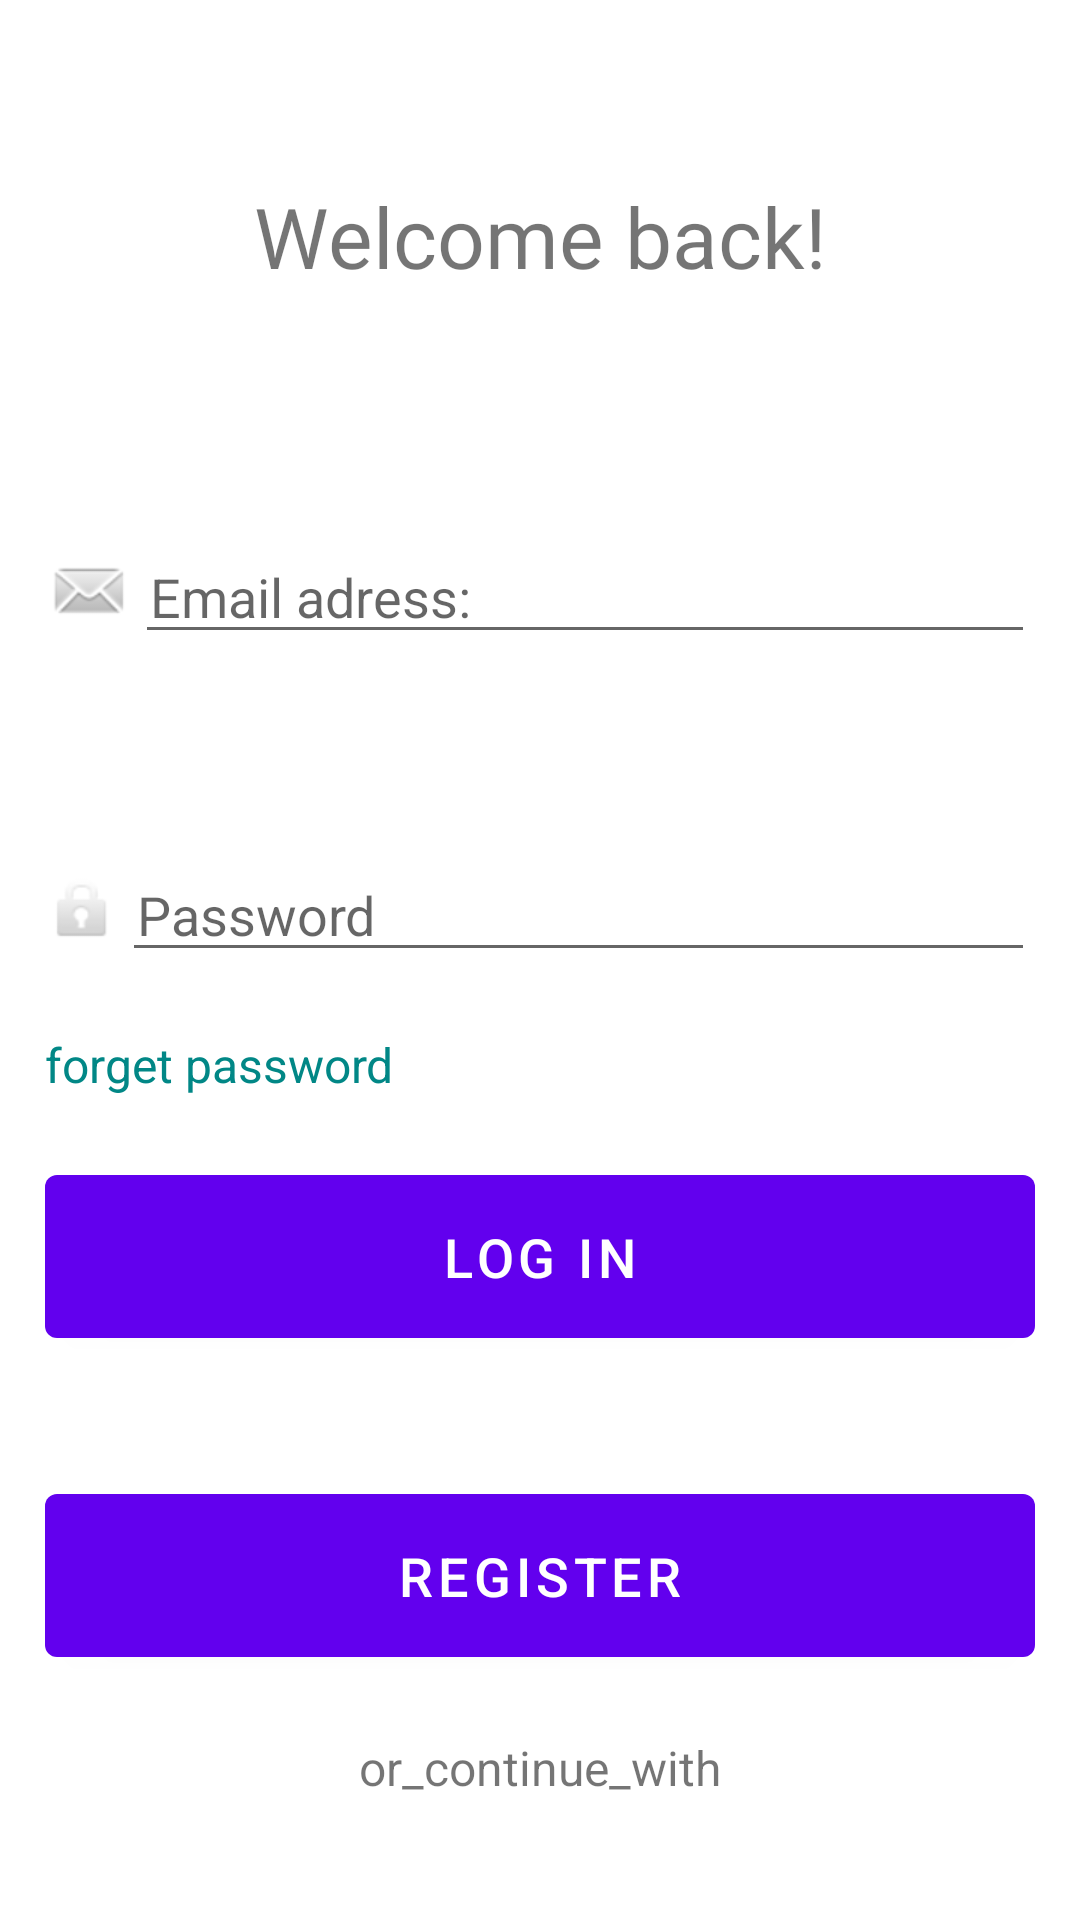

Android layout source for this screen:
<!-- AndroidManifest.xml: application theme Theme.ProjIU -->
<!-- res/layout/fragment_home.xml -->
<?xml version="1.0" encoding="utf-8"?>
<androidx.constraintlayout.widget.ConstraintLayout xmlns:android="http://schemas.android.com/apk/res/android"
    xmlns:app="http://schemas.android.com/apk/res-auto"
    android:layout_width="match_parent"
    android:layout_height="match_parent">

    <LinearLayout xmlns:android="http://schemas.android.com/apk/res/android"
        android:layout_width="match_parent"
        android:layout_height="match_parent"
        android:layout_marginHorizontal="15dp"
        android:orientation="vertical"
        >


        <TextView
            android:layout_marginTop="50dp"
            android:layout_width="match_parent"
            android:layout_height="wrap_content"
            android:layout_weight="1"
            android:fontFamily="@font/alfa_slab_one"
            android:padding="10dp"
            android:text="Welcome back!"
            android:textAlignment="center"
            android:textSize="28sp" />

        <LinearLayout
            android:layout_width="match_parent"
            android:layout_height="wrap_content"
            android:orientation="horizontal"
            android:layout_weight="2"
            android:paddingVertical="20dp">

            <ImageView
                android:layout_width="wrap_content"
                android:layout_height="wrap_content"
                android:layout_gravity="center"
                android:src="@android:drawable/sym_action_email" />

            <EditText
                android:id="@+id/editTextEmailAddress"
                android:layout_width="match_parent"
                android:layout_height="wrap_content"
                android:layout_gravity="center"
                android:hint="Email adress:"
                android:inputType="textEmailAddress"
                android:paddingLeft="5dp" />


        </LinearLayout>

        <LinearLayout
            android:layout_width="match_parent"
            android:layout_height="wrap_content"
            android:layout_gravity="center"
            android:orientation="horizontal"
            android:paddingVertical="20dp">

            <ImageView
                android:layout_width="wrap_content"
                android:layout_height="wrap_content"
                android:layout_gravity="center"
                android:src="@android:drawable/ic_lock_idle_lock" />

            <EditText
                android:id="@+id/editTextPassword"
                android:layout_width="match_parent"
                android:layout_height="wrap_content"
                android:layout_gravity="center"
                android:hint="Password"
                android:inputType="textPassword"
                android:paddingLeft="5dp" />

        </LinearLayout>

        <TextView
            android:id="@+id/forgetPasswd"
            android:layout_width="match_parent"
            android:layout_height="wrap_content"
            android:layout_gravity="right"
            android:text="forget password"
            android:textColor="@color/teal_700"
            android:textSize="16sp"
            />

        <ProgressBar
            android:id="@+id/signInProgressBar"
            android:layout_width="match_parent"
            android:layout_height="80dp"
            android:visibility="gone"
            />

        <Button
            android:id="@+id/buttonLogIn"
            android:layout_width="match_parent"
            android:layout_height="wrap_content"
            android:layout_marginVertical="20dp"
            android:paddingVertical="15dp"
            android:text="Log in"
            android:textSize="18sp"
            />
        <Button
            android:id="@+id/buttonRegister"
            android:layout_width="match_parent"
            android:layout_height="wrap_content"
            android:layout_marginVertical="20dp"
            android:paddingVertical="15dp"
            android:text="Register"
            android:textSize="18sp"
            />

        <TextView
            android:layout_width="match_parent"
            android:layout_height="wrap_content"
            android:text="or_continue_with"
            android:textAlignment="center"
            android:textSize="16sp" />

        <ImageView
            android:id="@+id/google"
            android:paddingVertical="20dp"
            android:layout_width="wrap_content"
            android:layout_height="wrap_content"
            android:src="@drawable/ic_google"
            android:layout_gravity="center"
            />

    </LinearLayout>


</androidx.constraintlayout.widget.ConstraintLayout>
<!-- resources referenced by this layout -->
<resources>
  <style name="Theme.ProjIU" parent="Theme.MaterialComponents.DayNight.DarkActionBar">
          
          <item name="colorPrimary">@color/purple_500</item>
          <item name="colorPrimaryVariant">@color/purple_700</item>
          <item name="colorOnPrimary">@color/white</item>
          
          <item name="colorSecondary">@color/teal_200</item>
          <item name="colorSecondaryVariant">@color/teal_700</item>
          <item name="colorOnSecondary">@color/black</item>
          
          <item name="android:statusBarColor" tools:targetApi="l">?attr/colorPrimaryVariant</item>
          
      </style>
  <!-- not gathered from this repository: default colours our renderer supplied (Android Studio template values) -->
  <color name="purple_500">#FF6200EE</color>
  <color name="purple_700">#FF3700B3</color>
  <color name="teal_200">#FF03DAC5</color>
  <color name="teal_700">#FF018786</color>
  <color name="black">#FF000000</color>
  <color name="white">#FFFFFFFF</color>
</resources>
